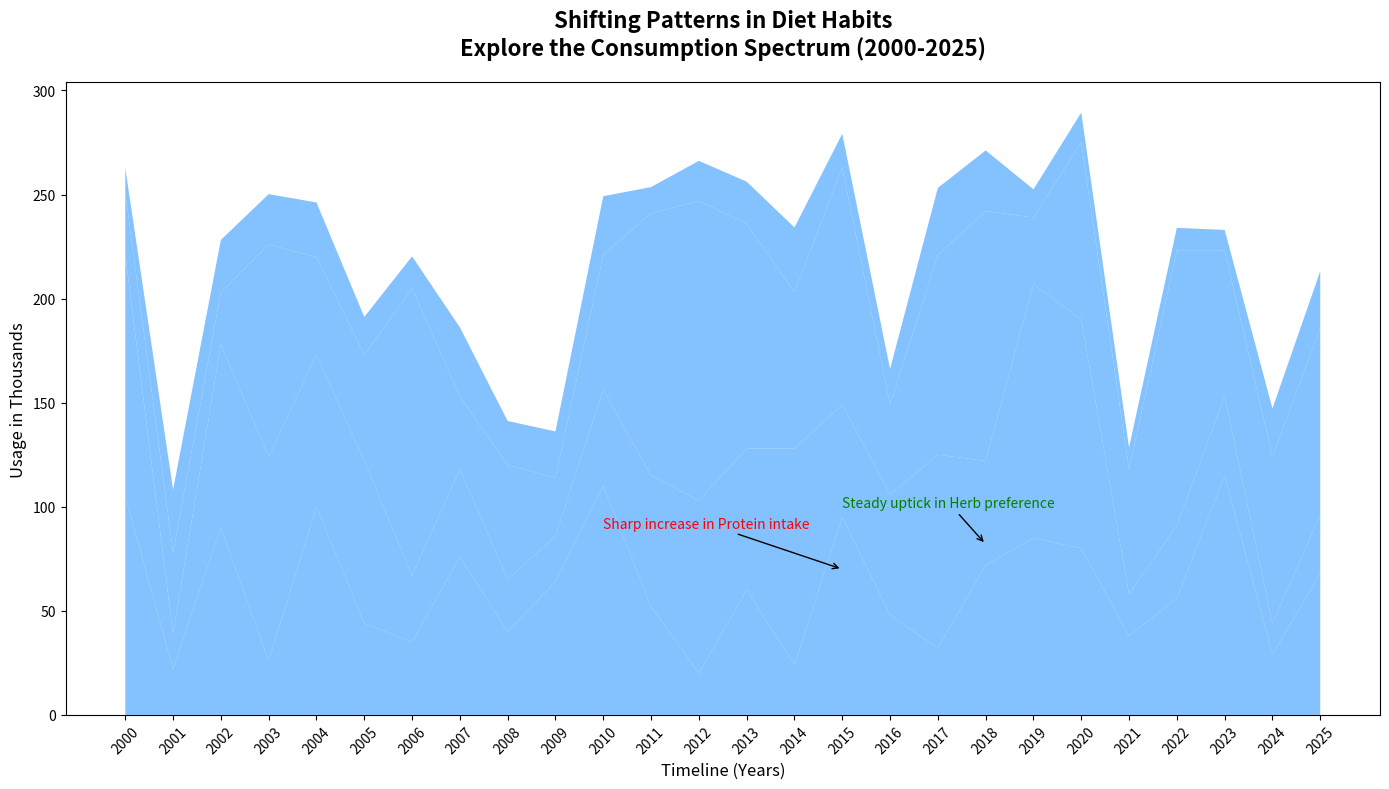

The script that saved this image:
import matplotlib.pyplot as plt
import numpy as np

years = np.arange(2000, 2026)

fruits_consumption = [105, 22, 90, 26, 100, 44, 35, 76, 40, 64, 110, 52, 20, 60, 24, 95, 48, 32, 72, 85, 80, 38, 56, 115, 29, 68]
vegetables_consumption = [116, 17, 88, 98, 73, 78, 32, 42, 25, 22, 46, 63, 83, 68, 104, 54, 58, 93, 50, 122, 110, 20, 35, 38, 15, 28]
meats_consumption = [30, 39, 25, 102, 47, 51, 138, 35, 55, 28, 65, 126, 144, 108, 75, 114, 43, 96, 120, 32, 85, 60, 132, 70, 80, 90]
dairy_consumption = [11.8, 30.2, 25.2, 24.2, 26.2, 18.2, 15.3, 33.2, 21.2, 22.2, 28.2, 12.6, 19.2, 20.2, 31.2, 16.2, 17.2, 32.2, 29.2, 13.5, 14.4, 10.5, 11, 10, 23.2, 27.2]

data = np.vstack([fruits_consumption, vegetables_consumption, meats_consumption, dairy_consumption])
single_color = '#66b3ff'

fig, ax = plt.subplots(figsize=(14, 8))
ax.stackplot(years, data, colors=[single_color]*4, alpha=0.8)

ax.set_title('Shifting Patterns in Diet Habits\nExplore the Consumption Spectrum (2000-2025)', fontsize=16, fontweight='bold', pad=20)
ax.set_xlabel('Timeline (Years)', fontsize=12)
ax.set_ylabel('Usage in Thousands', fontsize=12)

ax.annotate('Sharp increase in Protein intake', xy=(2015, 70), xytext=(2010, 90),
            arrowprops=dict(facecolor='black', arrowstyle='->'), fontsize=10, color='red')
ax.annotate('Steady uptick in Herb preference', xy=(2018, 82), xytext=(2015, 100),
            arrowprops=dict(facecolor='black', arrowstyle='->'), fontsize=10, color='green')

ax.set_xticks(years)
ax.set_xticklabels(years, rotation=45)

plt.tight_layout()
plt.show()
